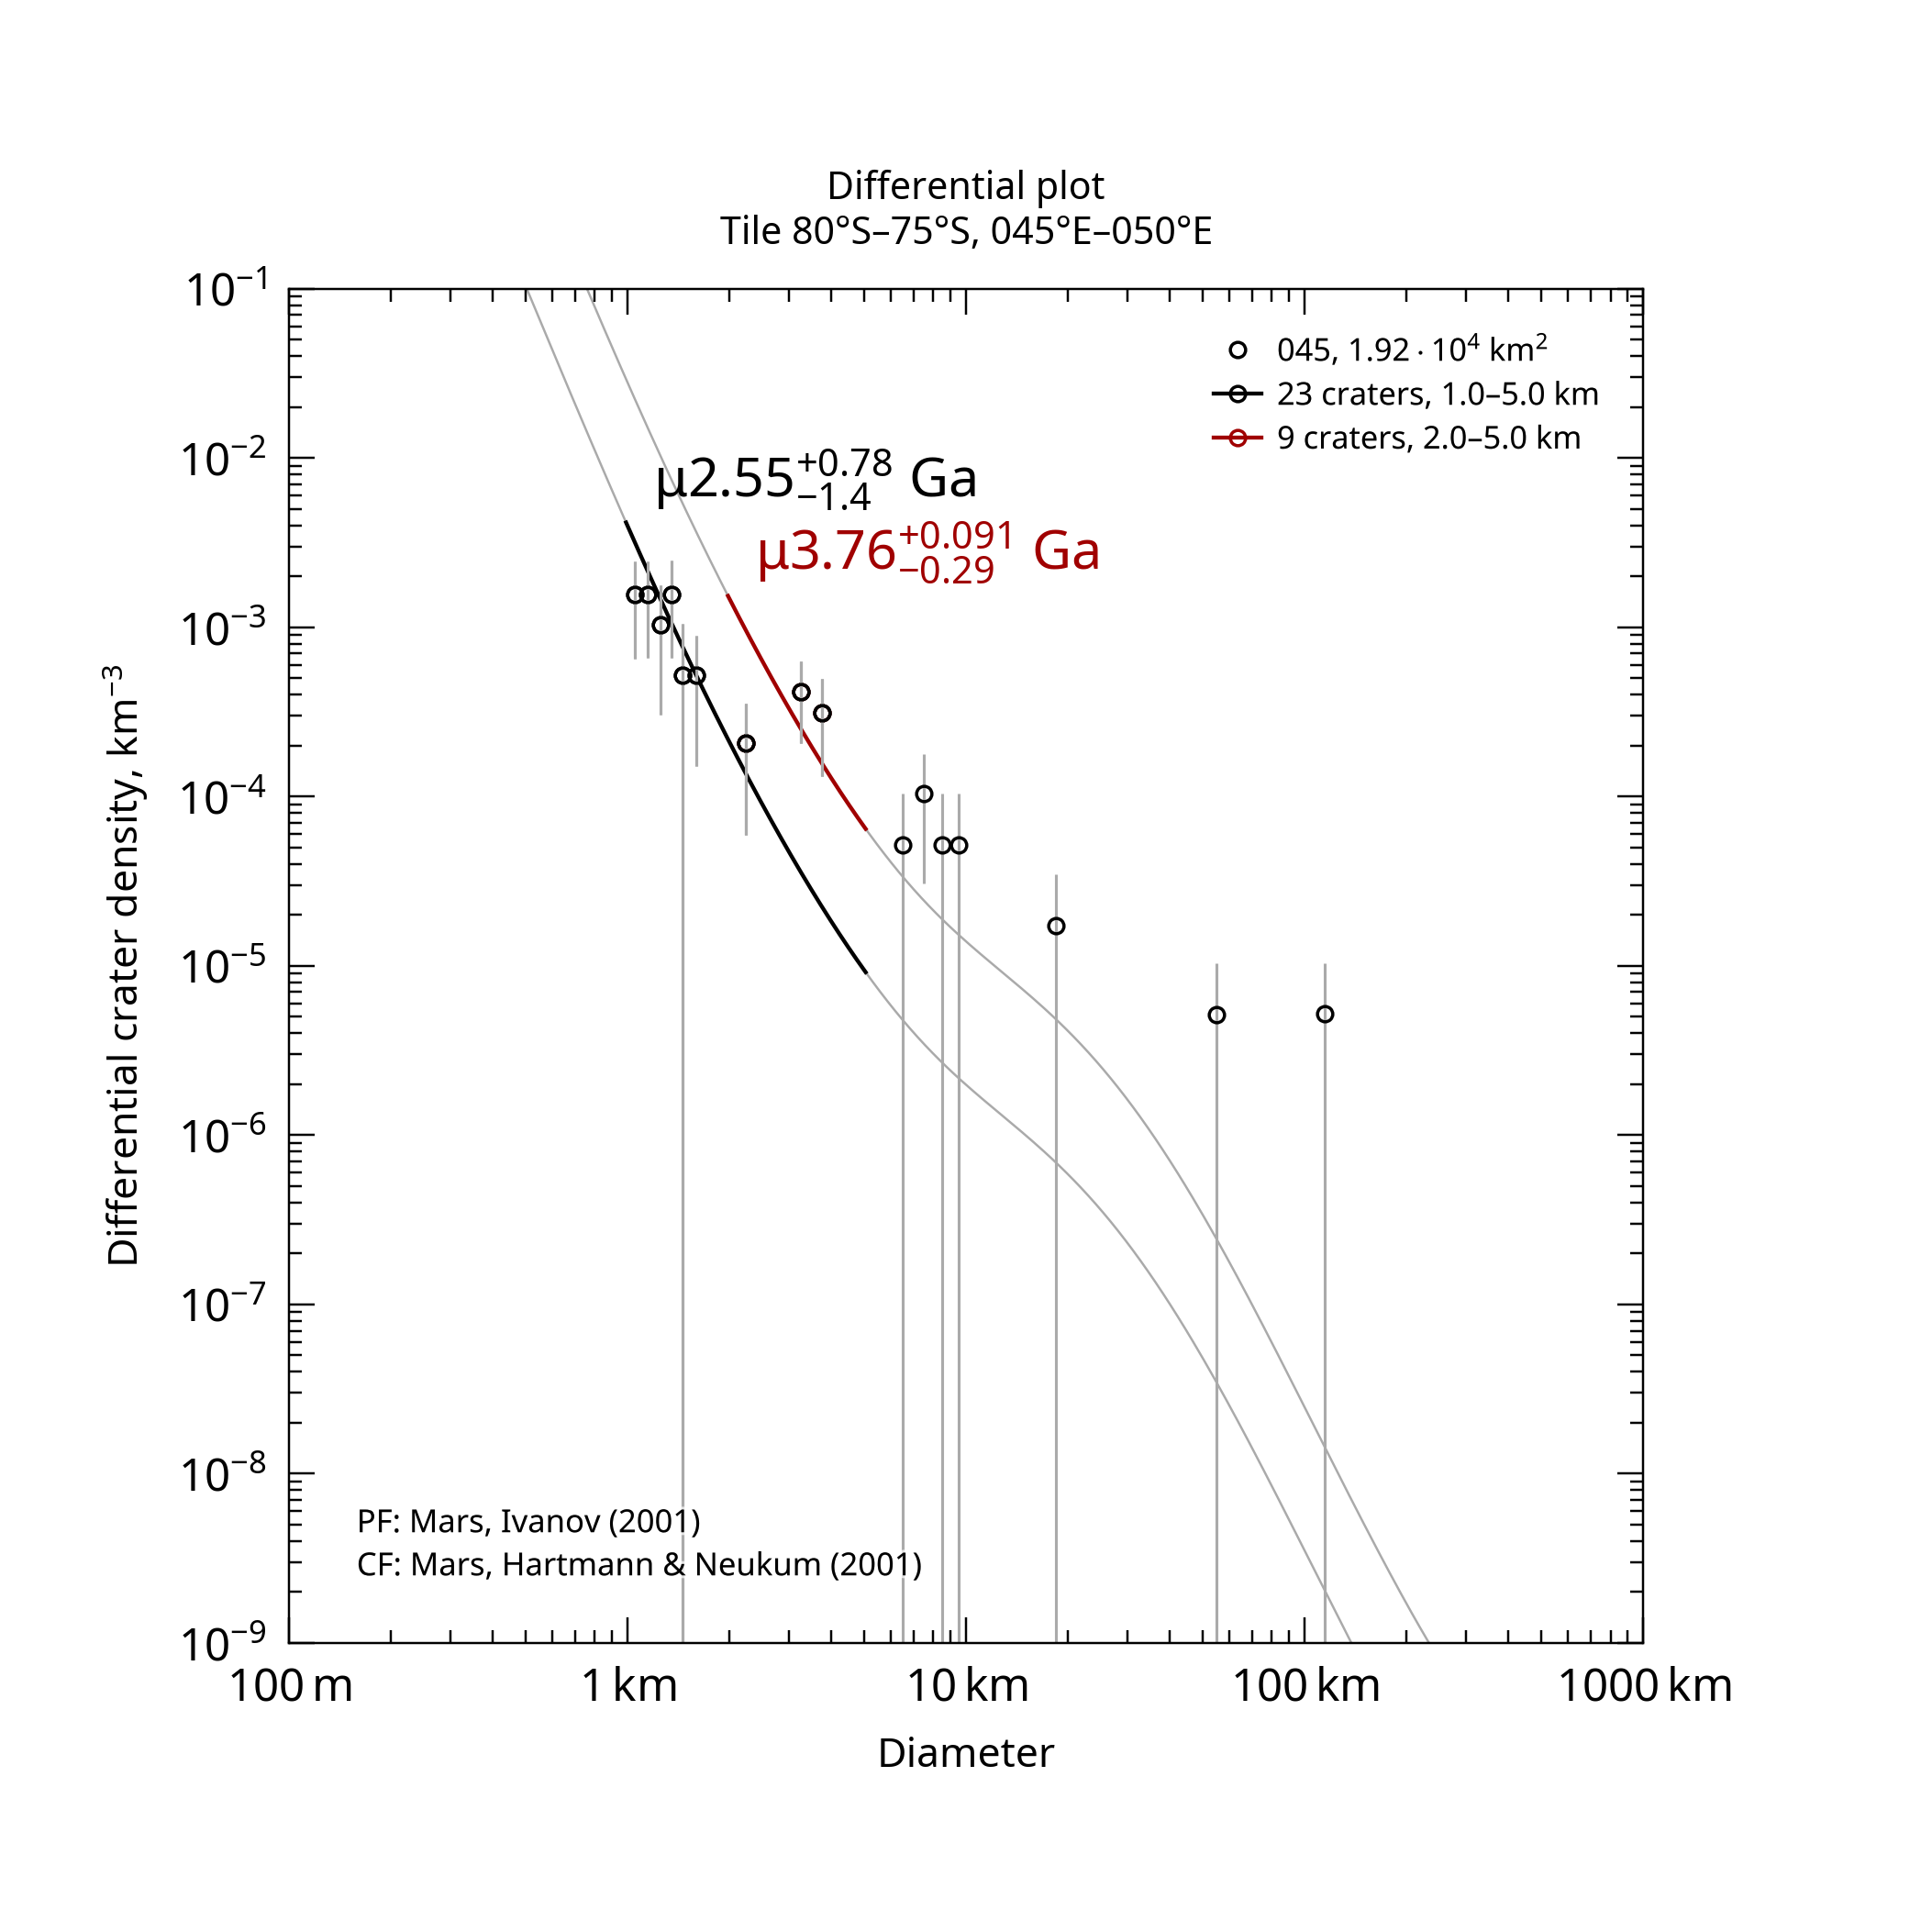

Data behind this chart, as committed beside it:
, , , , , , , , , , , , , , , , , , , , Formatted values [paste MathML into Word…
, , , , , , , , , , , , , , , , , , , , , MathML, , Latex
Name, Area, Binning, d_min, d_max, Method, Resurf, N, N_event, Age, Age-, Age+, a0, a0-, a0+, N(1), N(1)-, N(1)+, Source, , Range, Age, N(1), Age
045, 19186, pseudo-log, 1, 5, d-fit, 0, 23.0, 23, 2.55, 1.1, 3.32, -2.906, -3.27, -2.711, 1.24e-03, 5.37e-04, 1.95e-03, tiles_scc/tile_lat-80_lon+045.scc, , 1.0–5.0 km, <math xmlns="http://www.w3.org/1998/Math…, <math xmlns="http://www.w3.org/1998/Math…, $\mu2.55^{+0.78}_{-1.4}$ Ga
045, 19186, pseudo-log, 2, 5, d-fit, 0, 9.0, 9, 3.76, 3.48, 3.86, -2.059, -2.579, -1.829, 8.73e-03, 2.63e-03, 1.48e-02, tiles_scc/tile_lat-80_lon+045.scc, , 2.0–5.0 km, <math xmlns="http://www.w3.org/1998/Math…, <math xmlns="http://www.w3.org/1998/Math…, $\mu3.76^{+0.091}_{-0.29}$ Ga
